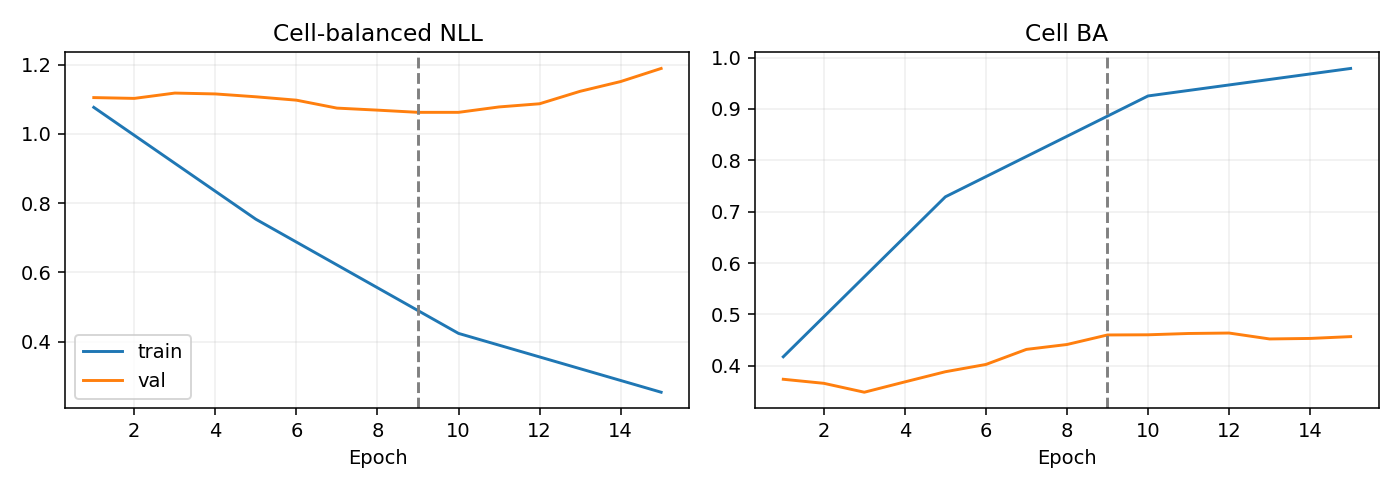

Data behind this chart, as committed beside it:
epoch, optimization_ce, train_nll, train_ba, val_nll, val_ba
1, 1.143, 1.076, 0.4174, 1.105, 0.3736
2, 1.041, , , 1.102, 0.3657
3, 0.9576, , , 1.118, 0.3484
4, 0.9063, , , 1.115, 0.3685
5, 0.8088, 0.7534, 0.7289, 1.107, 0.3883
6, 0.7335, , , 1.097, 0.4025
7, 0.6614, , , 1.074, 0.4318
8, 0.5939, , , 1.068, 0.4413
9, 0.5346, , , 1.062, 0.4599
10, 0.4735, 0.4237, 0.9253, 1.062, 0.4602
11, 0.432, , , 1.078, 0.4628
12, 0.3898, , , 1.087, 0.4637
13, 0.3543, , , 1.123, 0.4521
14, 0.3267, , , 1.151, 0.4531
15, 0.3046, 0.2539, 0.9789, 1.189, 0.4567
